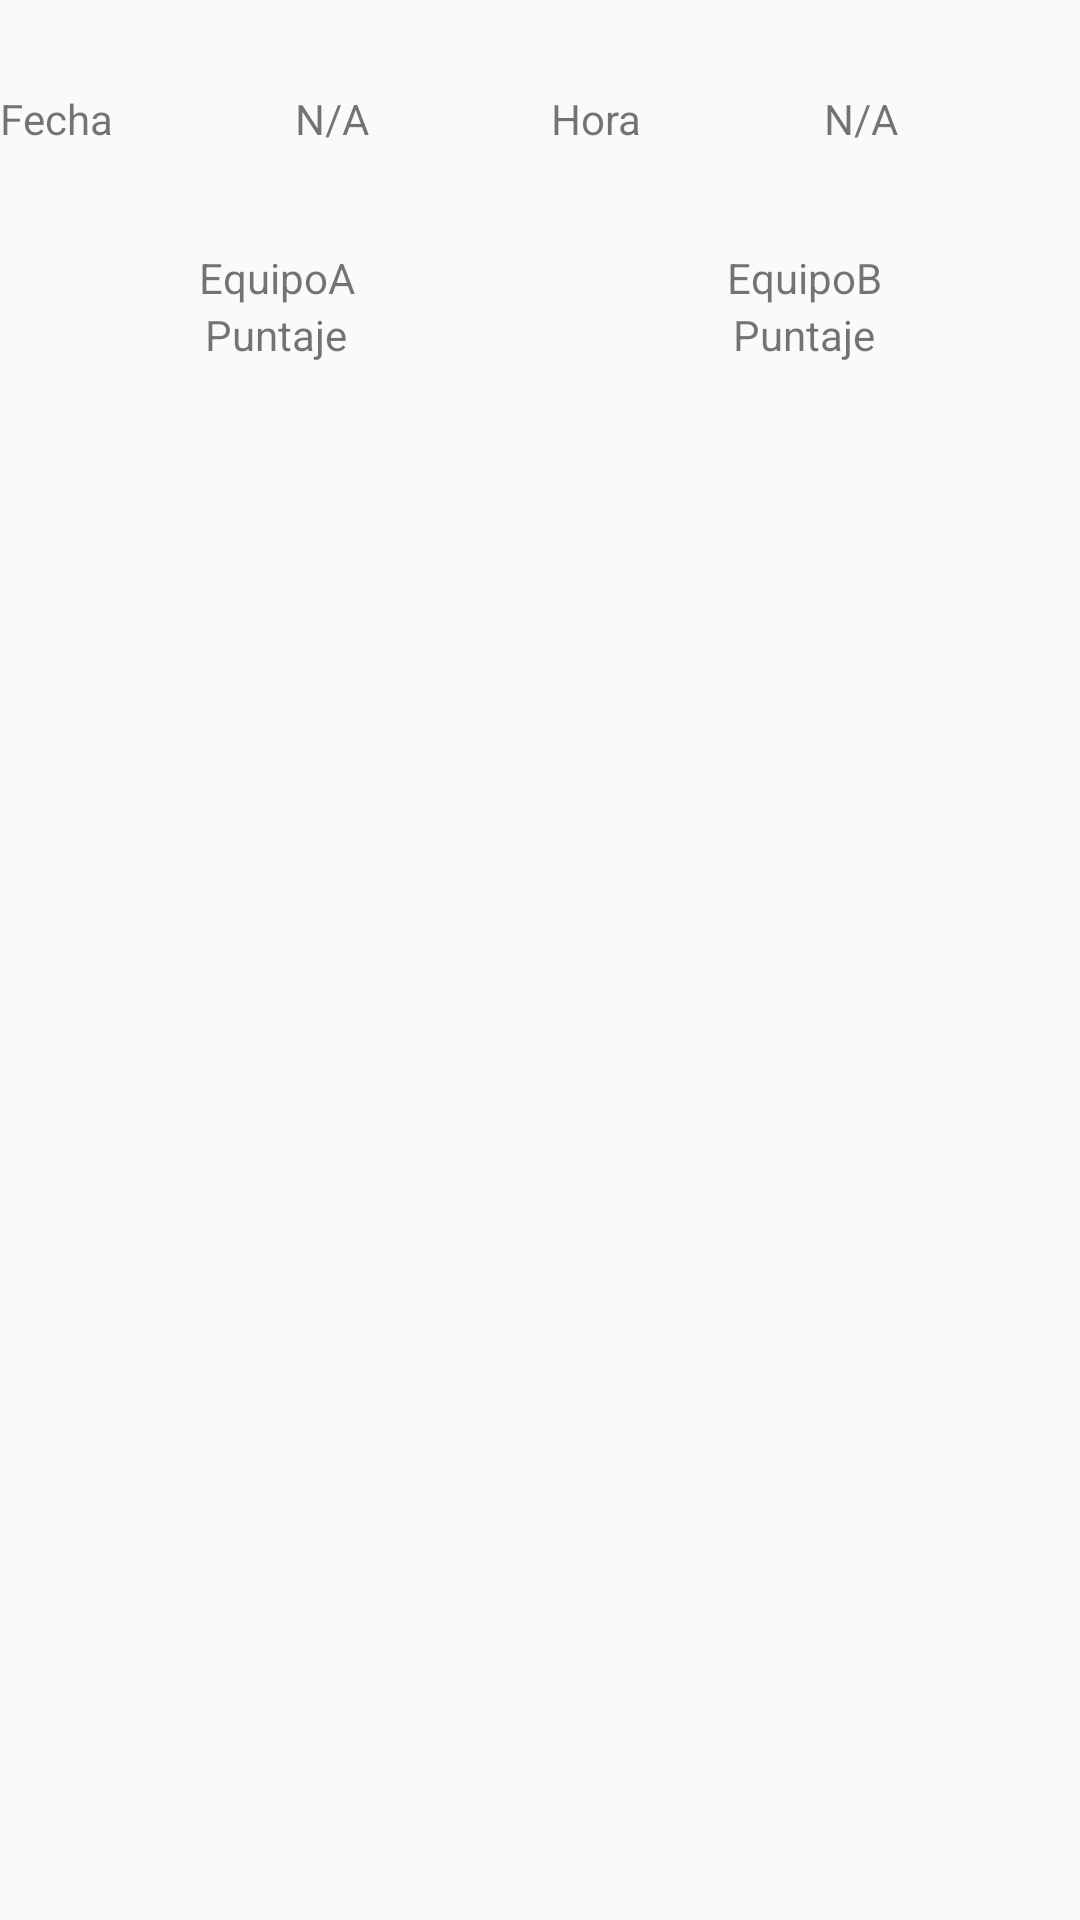

Here is an Android app screen rendered from its layout file. Give the layout XML and the strings, colors and styles it references.
<!-- AndroidManifest.xml: application theme AppTheme -->
<!-- res/layout/fragment_match.xml -->
<?xml version="1.0" encoding="utf-8"?>
<LinearLayout xmlns:android="http://schemas.android.com/apk/res/android"
             xmlns:tools="http://schemas.android.com/tools"
             android:layout_width="match_parent"
             android:layout_height="match_parent"
             tools:context=".Fragment.MatchFragment"
            android:orientation="vertical">

    <LinearLayout
            android:layout_width="match_parent"
            android:layout_height="wrap_content"
            android:orientation="horizontal"
            android:layout_marginTop="30dp">

        <TextView
                android:layout_width="wrap_content"
                android:layout_height="wrap_content"
                android:text="Fecha"/>

        <TextView
                android:id="@+id/Fecha_partido_fragment"
                android:layout_width="match_parent"
                android:layout_height="wrap_content"
                android:text="N/A"
                android:gravity="center"
                android:layout_weight="1"
        />

        <TextView
                android:layout_width="wrap_content"
                android:layout_height="wrap_content"
                android:text="Hora"/>
        <TextView
                android:id="@+id/Hora_Partido_fragment"
                android:layout_width="match_parent"
                android:layout_height="wrap_content"
                android:text="N/A"
                android:layout_weight="1"
                android:gravity="center"/>

    </LinearLayout>
    <LinearLayout
            android:orientation="horizontal"
            android:padding="4dp"
            android:layout_width="match_parent"
            android:layout_height="wrap_content"
            android:layout_marginTop="30dp">

        <LinearLayout android:layout_width="match_parent"
                      android:layout_height="match_parent"
                      android:layout_weight="1"
                      android:orientation="vertical">

            <TextView
                    android:id="@+id/nombre_equipoA_fragment"
                    android:text="EquipoA"
                    android:layout_width="match_parent"
                    android:gravity="center"
                    android:layout_height="wrap_content"
                    android:layout_weight="1"
            />
            <TextView
                    android:id="@+id/puntaje_EquipoA_fragment"
                    android:layout_width="match_parent"
                    android:layout_height="wrap_content"
                    android:gravity="center"
                    android:text="Puntaje"
                    android:layout_weight="1"
            />
        </LinearLayout>
        <LinearLayout
                android:layout_width="match_parent"
                android:layout_height="wrap_content"
                android:layout_weight="1"
                android:orientation="vertical">
            <TextView
                    android:id="@+id/item_equipoB_fragment"
                    android:text="EquipoB"
                    android:gravity="center"
                    android:layout_width="match_parent"
                    android:layout_height="wrap_content"
                    android:layout_weight="1"/>
            <TextView
                    android:id="@+id/puntaje_EquipoB_fragment"
                    android:text="Puntaje"
                    android:layout_width="match_parent"
                    android:gravity="center"
                    android:layout_height="wrap_content"
                    android:layout_weight="1"/>

        </LinearLayout>
    </LinearLayout>

</LinearLayout>
<!-- resources referenced by this layout -->
<resources>
  <style name="AppTheme" parent="Theme.AppCompat.Light.DarkActionBar">
          <item name="colorPrimary">@color/colorPrimary</item>
          <item name="colorPrimaryDark">@color/colorPrimaryDark</item>
          <item name="colorAccent">@color/colorAccent</item>
      </style>
  <color name="colorPrimary">#3F51B5</color>
  <color name="colorPrimaryDark">#303F9F</color>
  <color name="colorAccent">#D81B60</color>
</resources>
